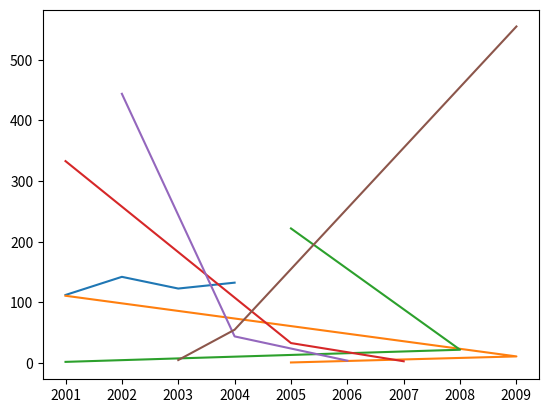

Write Python code to recreate this figure.
import matplotlib.pyplot as plt
import numpy as np
import pandas

fig, ax = plt.subplots()  # Create a figure containing a single axes.
ax.plot([2001, 2002, 2003, 2004], [112.3, 142.2, 122.9, 132.6])  # Plot some data on the axes.

a = pandas.DataFrame(np.random.randint(1,10,(3, 5))+2000, columns=list('abcde')) 
a2arr = a.values
print('a2arr %s ' % a2arr)
b = np.matrix([[1,2,3,4,5],[11,22,33,44,55],[111,222,333,444,555]])
b2arr = np.asarray(b)
print('b2arr %s ' % b2arr)

ax.plot(a2arr, b2arr)

plt.draw()

plt.show();
